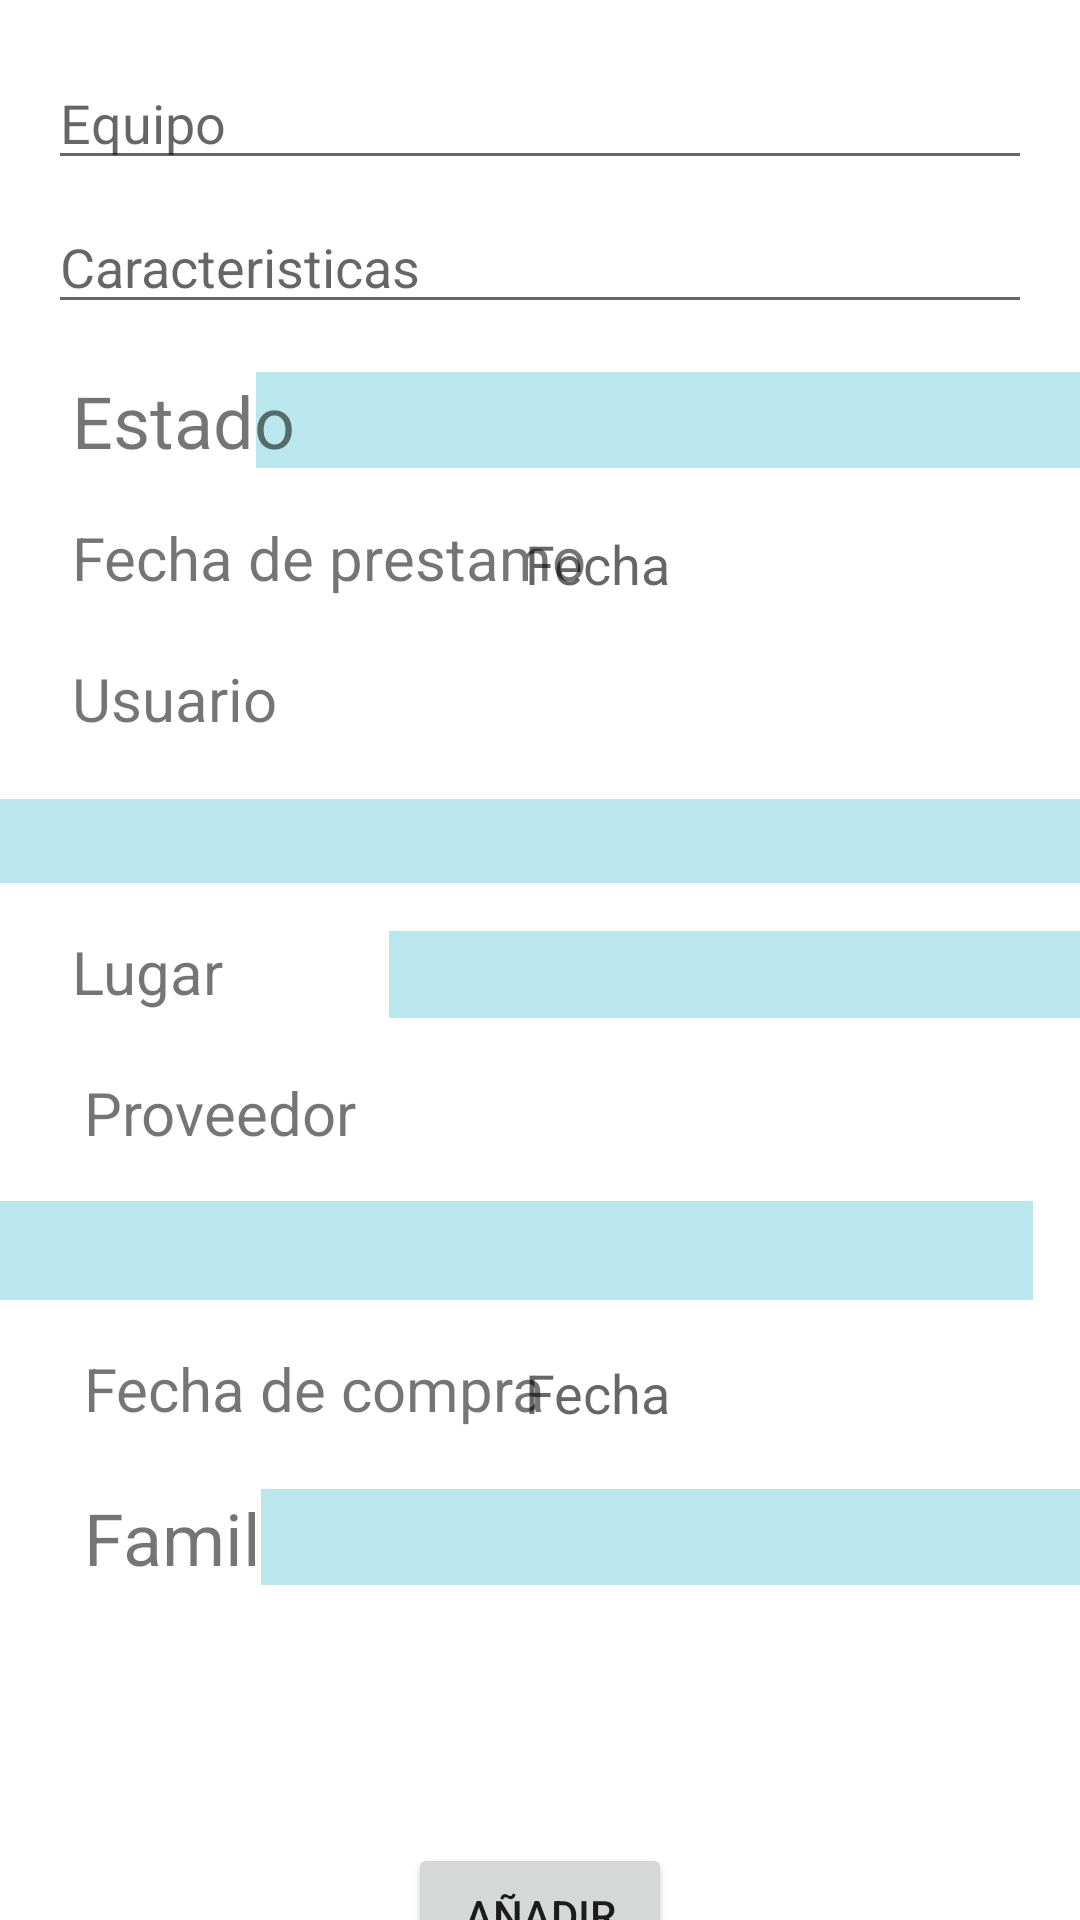

Reconstruct the res/layout file that produces this screen, plus the resources it refers to.
<!-- AndroidManifest.xml: application theme Theme.prestamostheme -->
<!-- res/layout/activity_agregar.xml -->
<?xml version="1.0" encoding="utf-8"?>
<androidx.constraintlayout.widget.ConstraintLayout xmlns:android="http://schemas.android.com/apk/res/android"
    xmlns:app="http://schemas.android.com/apk/res-auto"
    xmlns:tools="http://schemas.android.com/tools"
    android:layout_width="match_parent"
    android:layout_height="match_parent"
    tools:context=".AgregarActivity">

    <Spinner
        android:id="@+id/sp_lugar"
        android:layout_width="242dp"
        android:layout_height="29dp"
        android:layout_marginStart="16dp"
        android:layout_marginTop="16dp"
        android:layout_marginEnd="16dp"
        android:background="#BAE7ED"
        app:layout_constraintEnd_toEndOf="parent"
        app:layout_constraintStart_toEndOf="@+id/textView4"
        app:layout_constraintTop_toBottomOf="@+id/spUser" />

    <TextView
        android:id="@+id/textView7"
        android:layout_width="wrap_content"
        android:layout_height="wrap_content"
        android:layout_marginStart="28dp"
        android:layout_marginTop="16dp"
        android:text="Familia"
        android:textSize="24sp"
        app:layout_constraintStart_toStartOf="parent"
        app:layout_constraintTop_toBottomOf="@+id/textView5" />

    <Spinner
        android:id="@+id/spFormato2"
        android:layout_width="284dp"
        android:layout_height="32dp"
        android:layout_marginStart="8dp"
        android:layout_marginTop="16dp"
        android:layout_marginEnd="16dp"
        android:background="#BAE7ED"
        app:layout_constraintEnd_toEndOf="parent"
        app:layout_constraintStart_toEndOf="@+id/textView7"
        app:layout_constraintTop_toBottomOf="@+id/tvAgregarFechaCompra" />

    <Spinner
        android:id="@+id/spUser2"
        android:layout_width="361dp"
        android:layout_height="33dp"
        android:layout_marginTop="12dp"
        android:layout_marginEnd="16dp"
        android:background="#BAE7ED"
        app:layout_constraintEnd_toEndOf="parent"
        app:layout_constraintHorizontal_bias="1.0"
        app:layout_constraintStart_toStartOf="parent"
        app:layout_constraintTop_toBottomOf="@+id/textView6" />

    <TextView
        android:id="@+id/textView6"
        android:layout_width="188dp"
        android:layout_height="31dp"
        android:layout_marginStart="28dp"
        android:layout_marginTop="16dp"
        android:text="Proveedor"
        android:textSize="20sp"
        app:layout_constraintStart_toStartOf="parent"
        app:layout_constraintTop_toBottomOf="@+id/textView4" />

    <TextView
        android:id="@+id/textView5"
        android:layout_width="188dp"
        android:layout_height="31dp"
        android:layout_marginStart="28dp"
        android:layout_marginTop="16dp"
        android:text="Fecha de compra"
        android:textSize="20sp"
        app:layout_constraintStart_toStartOf="parent"
        app:layout_constraintTop_toBottomOf="@+id/spUser2" />

    <TextView
        android:id="@+id/tvAgregarFechaCompra"
        android:layout_width="161dp"
        android:layout_height="32dp"
        android:layout_marginTop="15dp"
        android:layout_marginEnd="24dp"
        android:gravity="center_vertical"
        android:hint="Fecha "
        android:textSize="18sp"
        app:layout_constraintEnd_toEndOf="parent"
        app:layout_constraintTop_toBottomOf="@+id/spUser2" />

    <EditText
        android:id="@+id/et_equipo"
        android:layout_width="match_parent"
        android:layout_height="40dp"
        android:layout_marginStart="16dp"
        android:layout_marginTop="20dp"
        android:layout_marginEnd="16dp"
        android:ems="10"
        android:hint="Equipo"
        android:inputType="textPersonName"
        app:layout_constraintEnd_toEndOf="parent"
        app:layout_constraintHorizontal_bias="0.0"
        app:layout_constraintStart_toStartOf="parent"
        app:layout_constraintTop_toTopOf="parent" />

    <EditText
        android:id="@+id/et_caracteristicas"
        android:layout_width="match_parent"
        android:layout_height="40dp"
        android:layout_marginStart="16dp"
        android:layout_marginTop="8dp"
        android:layout_marginEnd="16dp"
        android:ems="10"
        android:hint="Caracteristicas"
        android:inputType="textPersonName"
        app:layout_constraintEnd_toEndOf="parent"
        app:layout_constraintStart_toStartOf="parent"
        app:layout_constraintTop_toBottomOf="@+id/et_equipo" />

    <Spinner
        android:id="@+id/sp_estado"
        android:layout_width="284dp"
        android:layout_height="32dp"
        android:layout_marginStart="12dp"
        android:layout_marginTop="16dp"
        android:layout_marginEnd="16dp"
        android:background="#BAE7ED"
        app:layout_constraintEnd_toEndOf="parent"
        app:layout_constraintStart_toEndOf="@+id/textView"
        app:layout_constraintTop_toBottomOf="@+id/et_caracteristicas" />

    <TextView
        android:id="@+id/tvFechaPrestamo"
        android:layout_width="161dp"
        android:layout_height="32dp"
        android:layout_marginTop="16dp"
        android:layout_marginEnd="24dp"
        android:gravity="center_vertical"
        android:hint="Fecha "
        android:textSize="18sp"
        app:layout_constraintEnd_toEndOf="parent"
        app:layout_constraintTop_toBottomOf="@+id/sp_estado" />

    <Spinner
        android:id="@+id/spUser"
        android:layout_width="363dp"
        android:layout_height="28dp"
        android:layout_marginStart="16dp"
        android:layout_marginTop="16dp"
        android:layout_marginEnd="16dp"
        android:background="#BAE7ED"
        app:layout_constraintEnd_toEndOf="parent"
        app:layout_constraintStart_toStartOf="parent"
        app:layout_constraintTop_toBottomOf="@+id/textView3" />

    <Button
        android:id="@+id/btnAceptar"
        android:layout_width="wrap_content"
        android:layout_height="wrap_content"
        android:layout_marginTop="320dp"
        android:text="Añadir"
        app:layout_constraintEnd_toEndOf="parent"
        app:layout_constraintStart_toStartOf="parent"
        app:layout_constraintTop_toBottomOf="@+id/spUser" />

    <TextView
        android:id="@+id/textView"
        android:layout_width="wrap_content"
        android:layout_height="wrap_content"
        android:layout_marginStart="24dp"
        android:layout_marginTop="16dp"
        android:text="@string/estado"
        android:textSize="24sp"
        app:layout_constraintStart_toStartOf="parent"
        app:layout_constraintTop_toBottomOf="@+id/et_caracteristicas" />

    <TextView
        android:id="@+id/textView2"
        android:layout_width="188dp"
        android:layout_height="31dp"
        android:layout_marginStart="24dp"
        android:layout_marginTop="16dp"
        android:text="Fecha de prestamo"
        android:textSize="20sp"
        app:layout_constraintStart_toStartOf="parent"
        app:layout_constraintTop_toBottomOf="@+id/textView" />

    <TextView
        android:id="@+id/textView3"
        android:layout_width="188dp"
        android:layout_height="31dp"
        android:layout_marginStart="24dp"
        android:layout_marginTop="16dp"
        android:text="@string/usuario"
        android:textSize="20sp"
        app:layout_constraintStart_toStartOf="parent"
        app:layout_constraintTop_toBottomOf="@+id/textView2" />

    <TextView
        android:id="@+id/textView4"
        android:layout_width="117dp"
        android:layout_height="31dp"
        android:layout_marginStart="24dp"
        android:layout_marginTop="16dp"
        android:text="Lugar"
        android:textSize="20sp"
        app:layout_constraintStart_toStartOf="parent"
        app:layout_constraintTop_toBottomOf="@+id/spUser" />

</androidx.constraintlayout.widget.ConstraintLayout>
<!-- resources referenced by this layout -->
<resources>
  <string name="estado">Estado</string>
  <string name="usuario">Usuario</string>
  <style name="Theme.prestamostheme" parent="Theme.MaterialComponents.DayNight.DarkActionBar">
          
          <item name="colorPrimary">@color/purple_500</item>
          <item name="colorPrimaryVariant">@color/purple_700</item>
          <item name="colorOnPrimary">@color/white</item>
          
          <item name="colorSecondary">@color/teal_200</item>
          <item name="colorSecondaryVariant">@color/teal_700</item>
          <item name="colorOnSecondary">@color/black</item>
          
          <item name="android:statusBarColor" tools:targetApi="l">?attr/colorPrimaryVariant</item>
          
      </style>
  <color name="purple_500">#F3645A</color>
  <color name="purple_700">#C62B1F</color>
  <color name="white">#FFFFFFFF</color>
  <color name="teal_200">#FF03DAC5</color>
  <color name="teal_700">#FF018786</color>
  <color name="black">#FF000000</color>
</resources>
